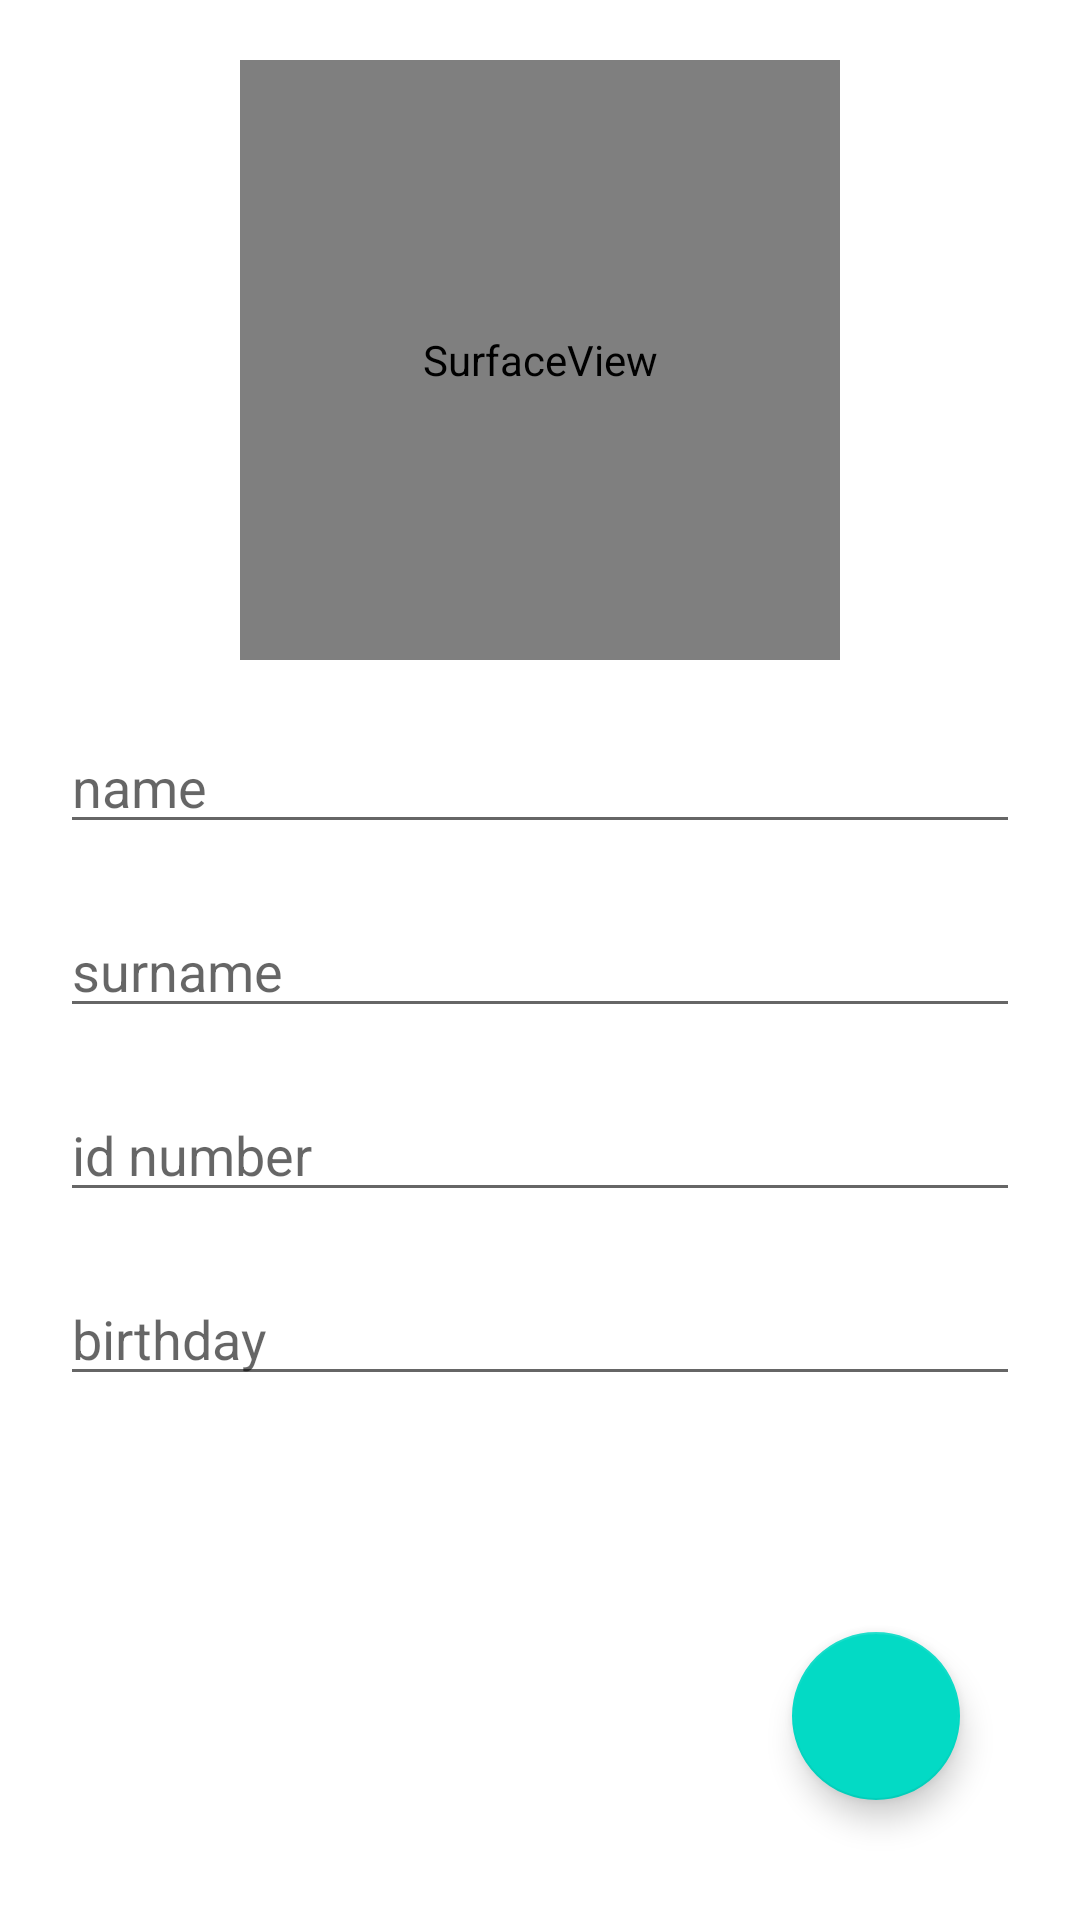

Write the Android layout XML for this screen, with the resource values it uses.
<!-- AndroidManifest.xml: application theme Theme.DatosConQr -->
<!-- res/layout/fragment_lector_qr.xml -->
<?xml version="1.0" encoding="utf-8"?>
<FrameLayout xmlns:android="http://schemas.android.com/apk/res/android"
    xmlns:tools="http://schemas.android.com/tools"
    android:layout_width="match_parent"
    android:layout_height="match_parent"
    xmlns:app="http://schemas.android.com/apk/res-auto"
    tools:context=".ui.LectorQr">

    
    <androidx.constraintlayout.widget.ConstraintLayout
        android:id="@+id/container_lector_qr"
        android:layout_width="match_parent"
        android:layout_height="match_parent">

        <SurfaceView
            android:id="@+id/surface_view"
            android:layout_width="200dp"
            android:layout_height="200dp"
            android:layout_marginTop="20dp"
            app:layout_constraintEnd_toEndOf="parent"
            app:layout_constraintStart_toStartOf="parent"
            app:layout_constraintTop_toTopOf="parent"/>
        <EditText
            android:id="@+id/name_lector_qr"
            android:layout_width="0dp"
            android:layout_height="wrap_content"
            android:hint="name"
            android:layout_marginTop="20dp"
            app:layout_constraintTop_toBottomOf="@id/surface_view"
            app:layout_constraintStart_toStartOf="parent"
            android:layout_marginStart="20dp"
            android:layout_marginEnd="20dp"
            app:layout_constraintEnd_toEndOf="parent" />
        <EditText
            android:id="@+id/surname_lector_qr"
            android:layout_width="0dp"
            android:layout_height="wrap_content"
            android:hint="surname"
            app:layout_constraintTop_toBottomOf="@id/name_lector_qr"
            android:layout_marginTop="20dp"
            app:layout_constraintStart_toStartOf="parent"
            android:layout_marginStart="20dp"
            app:layout_constraintEnd_toEndOf="parent"
            android:layout_marginEnd="20dp"/>

        <EditText
            android:id="@+id/id_number_lector_qr"
            android:layout_width="0dp"
            android:layout_height="wrap_content"
            android:hint="id number"
            app:layout_constraintTop_toBottomOf="@id/surname_lector_qr"
            android:layout_marginTop="20dp"
            app:layout_constraintStart_toStartOf="parent"
            android:layout_marginStart="20dp"
            app:layout_constraintEnd_toEndOf="parent"
            android:layout_marginEnd="20dp"/>
        <EditText
            android:id="@+id/birthday_lector_qr"
            android:layout_width="0dp"
            android:layout_height="wrap_content"
            android:hint="birthday"
            app:layout_constraintTop_toBottomOf="@id/id_number_lector_qr"
            android:layout_marginTop="20dp"
            app:layout_constraintStart_toStartOf="parent"
            android:layout_marginStart="20dp"
            app:layout_constraintEnd_toEndOf="parent"
            android:layout_marginEnd="20dp"/>
        <com.google.android.material.floatingactionbutton.FloatingActionButton
            android:id="@+id/bu_save_data"
            android:src="@drawable/ic_baseline_save_24"
            android:layout_width="wrap_content"
            android:layout_height="wrap_content"
            app:layout_constraintBottom_toBottomOf="parent"
            app:layout_constraintEnd_toEndOf="parent"
            android:layout_margin="40dp"/>









    </androidx.constraintlayout.widget.ConstraintLayout>


</FrameLayout>
<!-- resources referenced by this layout -->
<resources>
  <style name="Theme.DatosConQr" parent="Theme.MaterialComponents.DayNight.DarkActionBar">
          
          <item name="colorPrimary">@color/purple_500</item>
          <item name="colorPrimaryVariant">@color/purple_700</item>
          <item name="colorOnPrimary">@color/white</item>
          
          <item name="colorSecondary">@color/teal_200</item>
          <item name="colorSecondaryVariant">@color/teal_700</item>
          <item name="colorOnSecondary">@color/black</item>
          
          <item name="android:statusBarColor" tools:targetApi="l">?attr/colorPrimaryVariant</item>
          
      </style>
  <color name="purple_500">#FF6200EE</color>
  <color name="purple_700">#FF3700B3</color>
  <color name="white">#FFFFFFFF</color>
  <color name="teal_200">#FF03DAC5</color>
  <color name="teal_700">#FF018786</color>
  <color name="black">#FF000000</color>
</resources>
